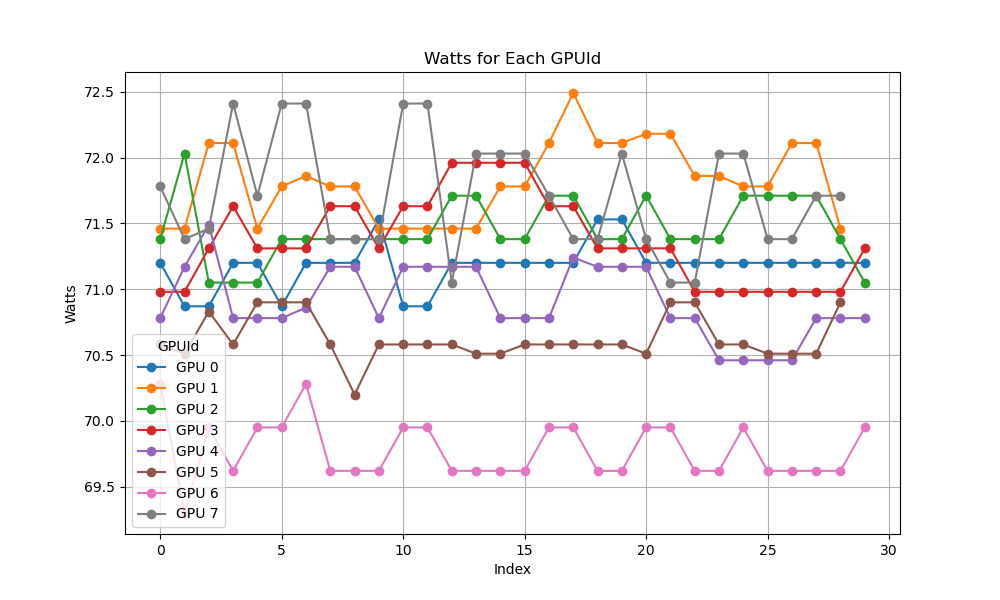

Source data for this figure (header and first rows):
GPUId, Watts
0, 71.20
0, 70.87
0, 70.87
0, 71.20
0, 71.20
0, 70.87
1, 71.46
1, 71.46
1, 72.11
1, 72.11
1, 71.46
2, 71.38
2, 72.03
2, 71.05
2, 71.05
2, 71.05
2, 71.38
3, 70.98
3, 70.98
3, 71.31
3, 71.63
3, 71.31
3, 71.31
4, 70.78
4, 71.17
4, 71.49
4, 70.78
4, 70.78
4, 70.78
5, 70.58
5, 70.51
5, 70.83
5, 70.58
5, 70.90
6, 70.28
6, 69.30
6, 69.95
6, 69.62
6, 69.95
6, 69.95
7, 71.78
7, 71.38
7, 71.46
7, 72.41
7, 71.71
0, 71.20
0, 71.20
0, 71.20
0, 71.53
0, 70.87
0, 70.87
0, 71.20
0, 71.20
0, 71.20
0, 71.20
0, 71.20
0, 71.20
0, 71.53
0, 71.53
1, 71.78
... 177 more rows
